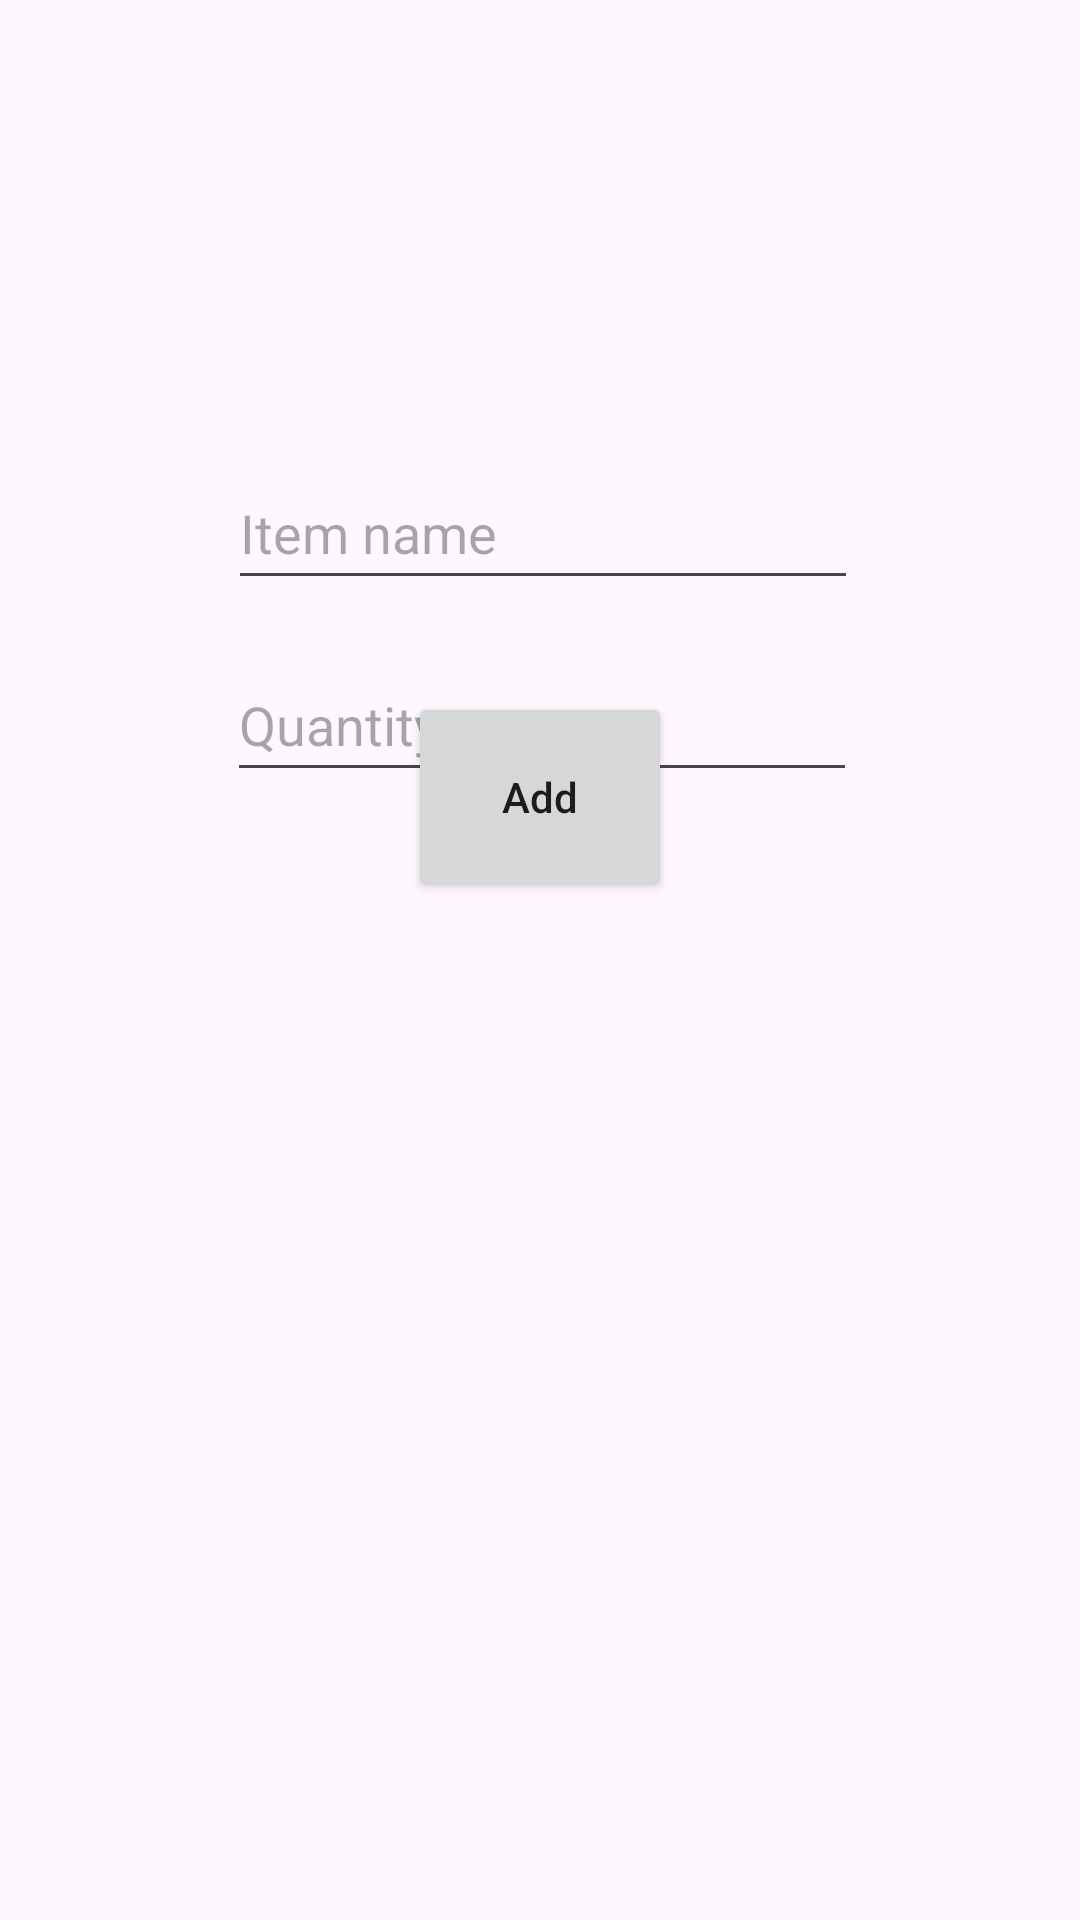

Write the Android layout XML for this screen, with the resource values it uses.
<!-- AndroidManifest.xml: application theme Theme.IManager -->
<!-- res/layout/activity_add.xml -->
<?xml version="1.0" encoding="utf-8"?>
<androidx.constraintlayout.widget.ConstraintLayout xmlns:android="http://schemas.android.com/apk/res/android"
    xmlns:app="http://schemas.android.com/apk/res-auto"
    xmlns:tools="http://schemas.android.com/tools"
    android:layout_width="match_parent"
    android:layout_height="match_parent"
    tools:context=".AddActivity">

    <EditText
        android:id="@+id/itemNameInput"
        android:layout_width="wrap_content"
        android:layout_height="48dp"
        android:layout_marginStart="102dp"
        android:layout_marginTop="152dp"
        android:layout_marginEnd="100dp"
        android:layout_marginBottom="16dp"
        android:autofillHints=""
        android:ems="10"
        android:hint="Item name"
        android:inputType="textPersonName"
        app:layout_constraintBottom_toTopOf="@+id/itemQuantityInput"
        app:layout_constraintEnd_toEndOf="parent"
        app:layout_constraintStart_toStartOf="parent"
        app:layout_constraintTop_toTopOf="parent" />

    <EditText
        android:id="@+id/itemQuantityInput"
        android:layout_width="wrap_content"
        android:layout_height="48dp"
        android:layout_marginStart="101dp"
        android:layout_marginTop="16dp"
        android:layout_marginEnd="100dp"
        android:autofillHints=""
        android:ems="10"
        android:hint="Quantity"
        android:inputType="number"
        app:layout_constraintEnd_toEndOf="parent"
        app:layout_constraintStart_toStartOf="parent"
        app:layout_constraintTop_toBottomOf="@+id/itemNameInput" />

    <Button
        android:id="@+id/saveButton"
        android:layout_width="wrap_content"
        android:layout_height="70dp"
        android:layout_marginTop="24dp"
        android:layout_marginBottom="397dp"
        android:text="Add"
        android:textAllCaps="false"
        app:layout_constraintBottom_toBottomOf="parent"
        app:layout_constraintEnd_toEndOf="parent"
        app:layout_constraintStart_toStartOf="parent"
        app:layout_constraintTop_toBottomOf="@+id/itemQuantityInput" />
</androidx.constraintlayout.widget.ConstraintLayout>
<!-- resources referenced by this layout -->
<resources>
  <style name="Theme.IManager" parent="Base.Theme.IManager" />
  <style name="Base.Theme.IManager" parent="Theme.Material3.DayNight.NoActionBar">
          
          
      </style>
</resources>
